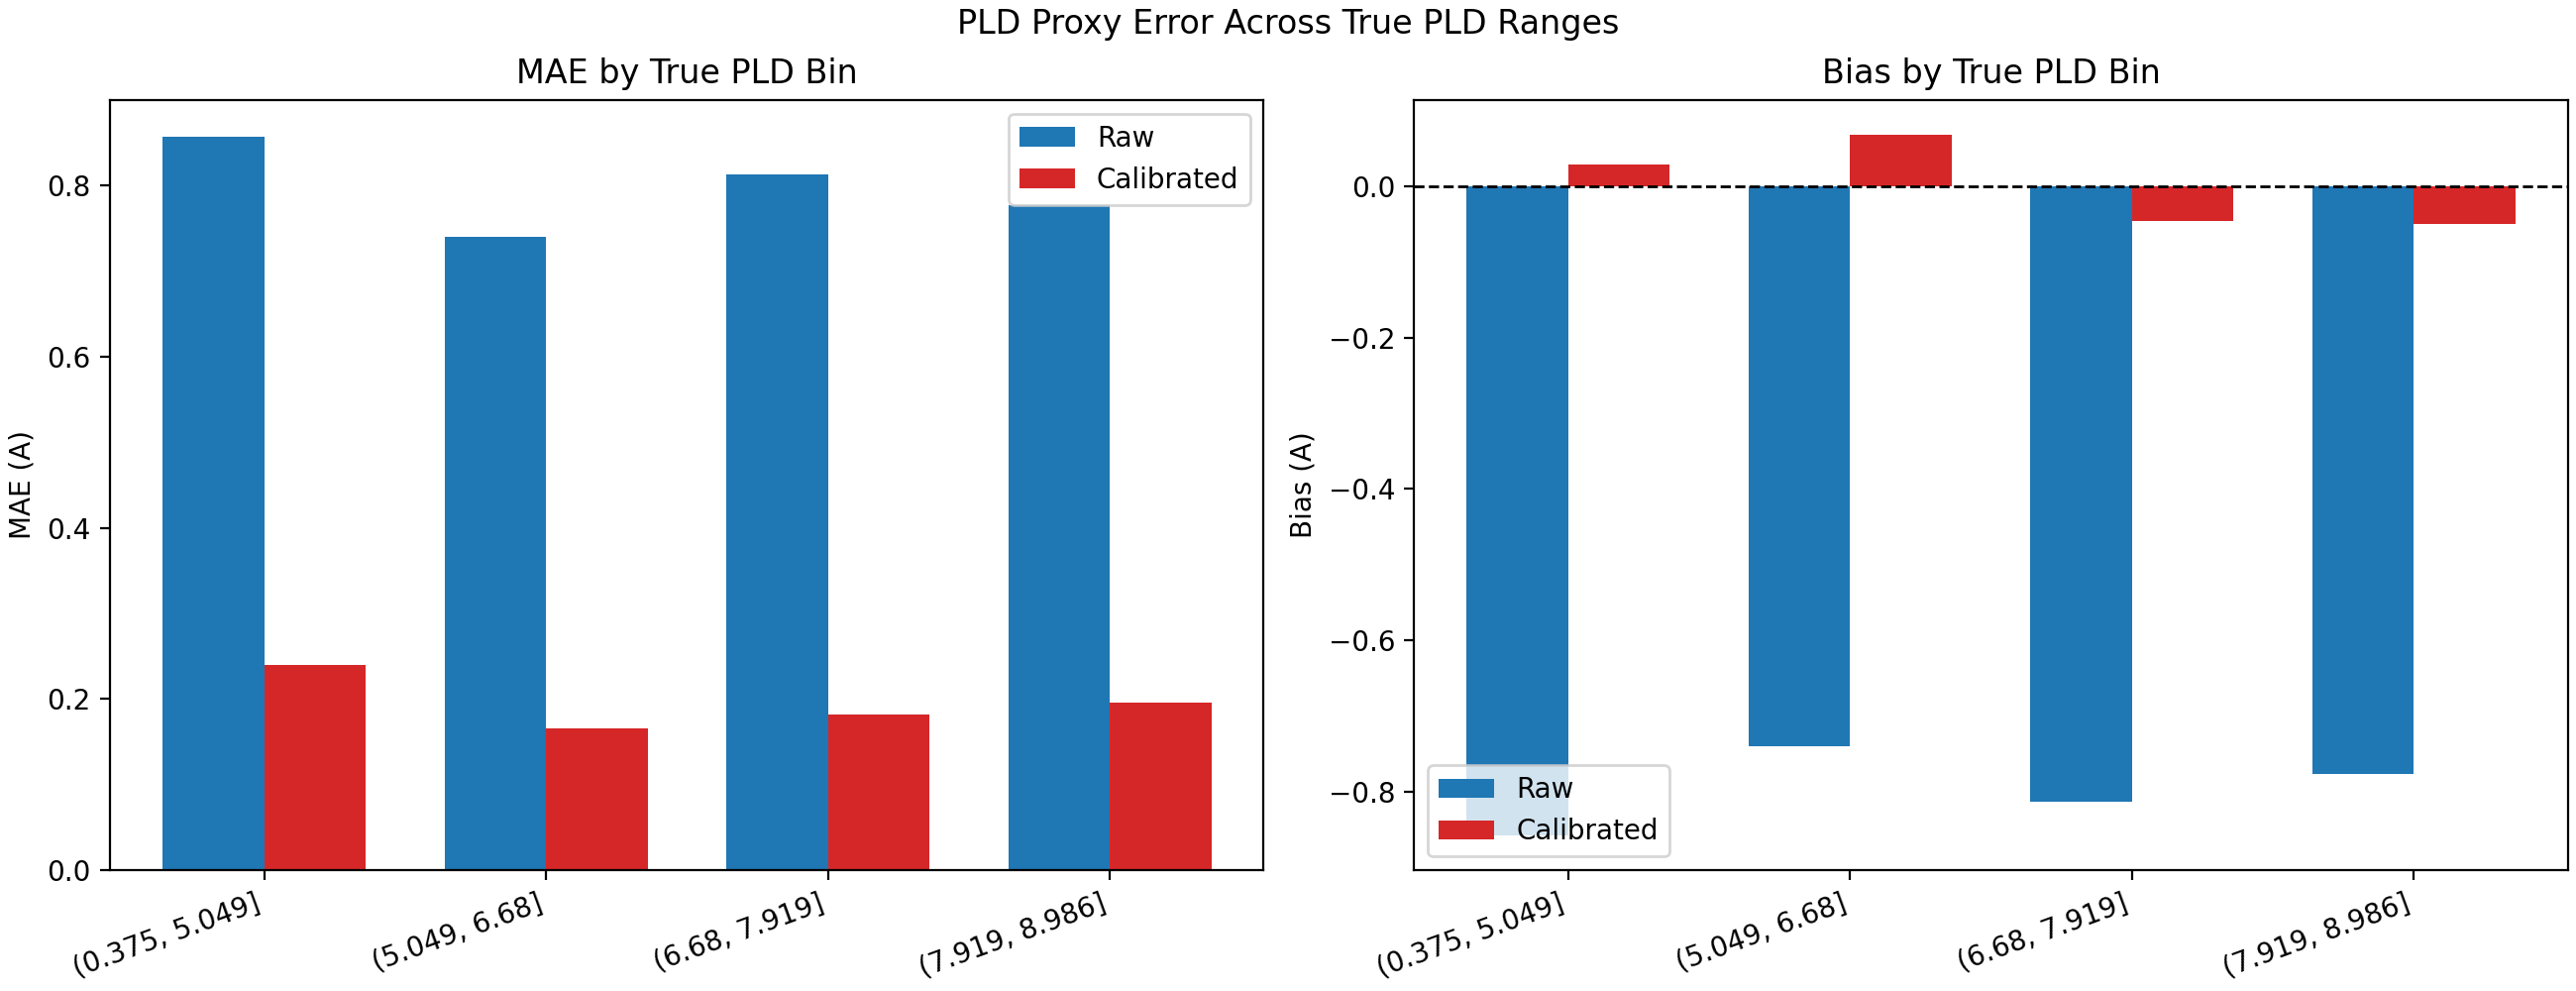

The data file committed next to this chart (first rows):
pld_bin, count, true_pld_mean, raw_mae, raw_bias, cal_mae, cal_bias
(0.375, 5.049], 50, 3.626, 0.8573, -0.8573, 0.2398, 0.02798
(5.049, 6.68], 50, 5.903, 0.7404, -0.7404, 0.1654, 0.06775
(6.68, 7.919], 50, 7.244, 0.8134, -0.8134, 0.1821, -0.04605
(7.919, 8.986], 50, 8.447, 0.7771, -0.7771, 0.1952, -0.04968
